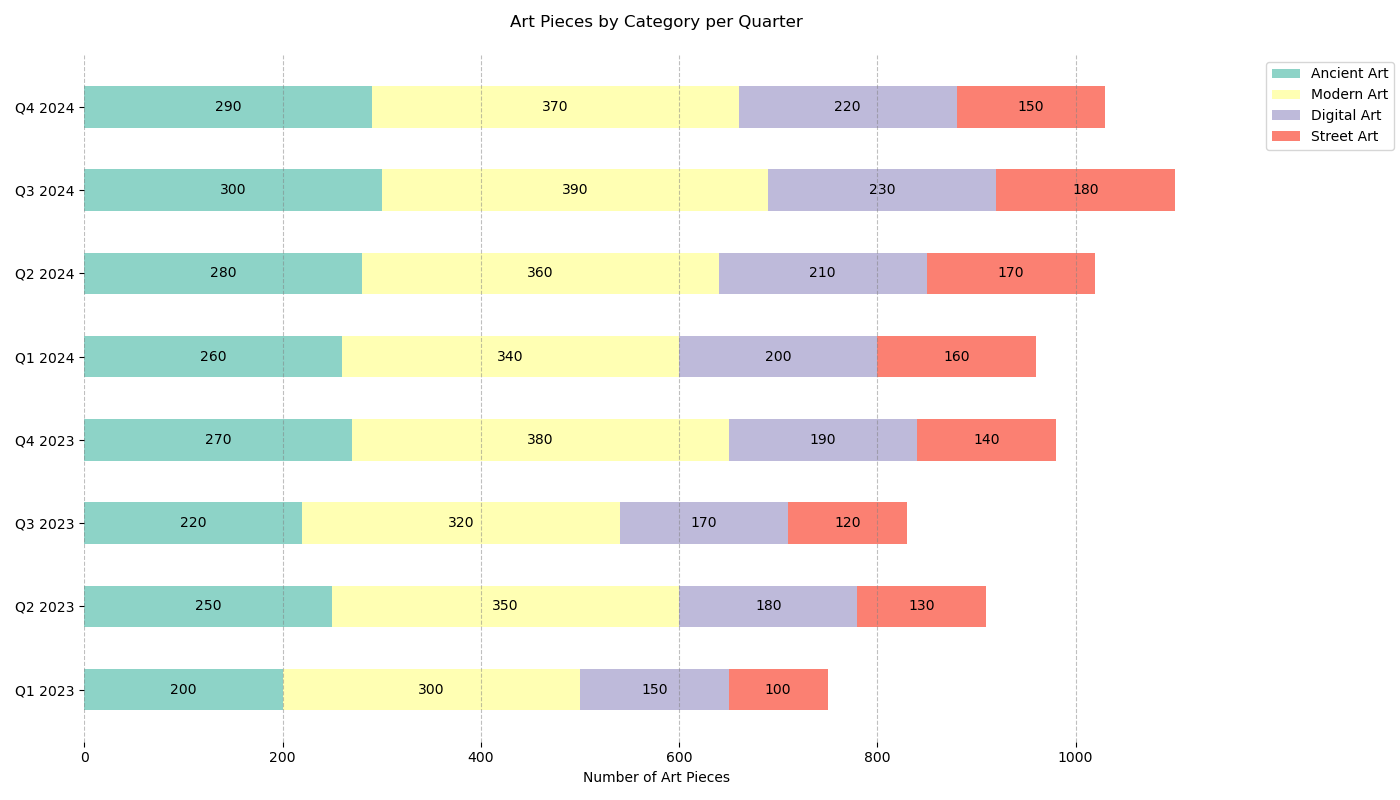

Values plotted in this chart, from the file beside it:
quarters, ancient_art, modern_art, digital_art, street_art
Q1 2023, 200, 300, 150, 100
Q2 2023, 250, 350, 180, 130
Q3 2023, 220, 320, 170, 120
Q4 2023, 270, 380, 190, 140
Q1 2024, 260, 340, 200, 160
Q2 2024, 280, 360, 210, 170
Q3 2024, 300, 390, 230, 180
Q4 2024, 290, 370, 220, 150
